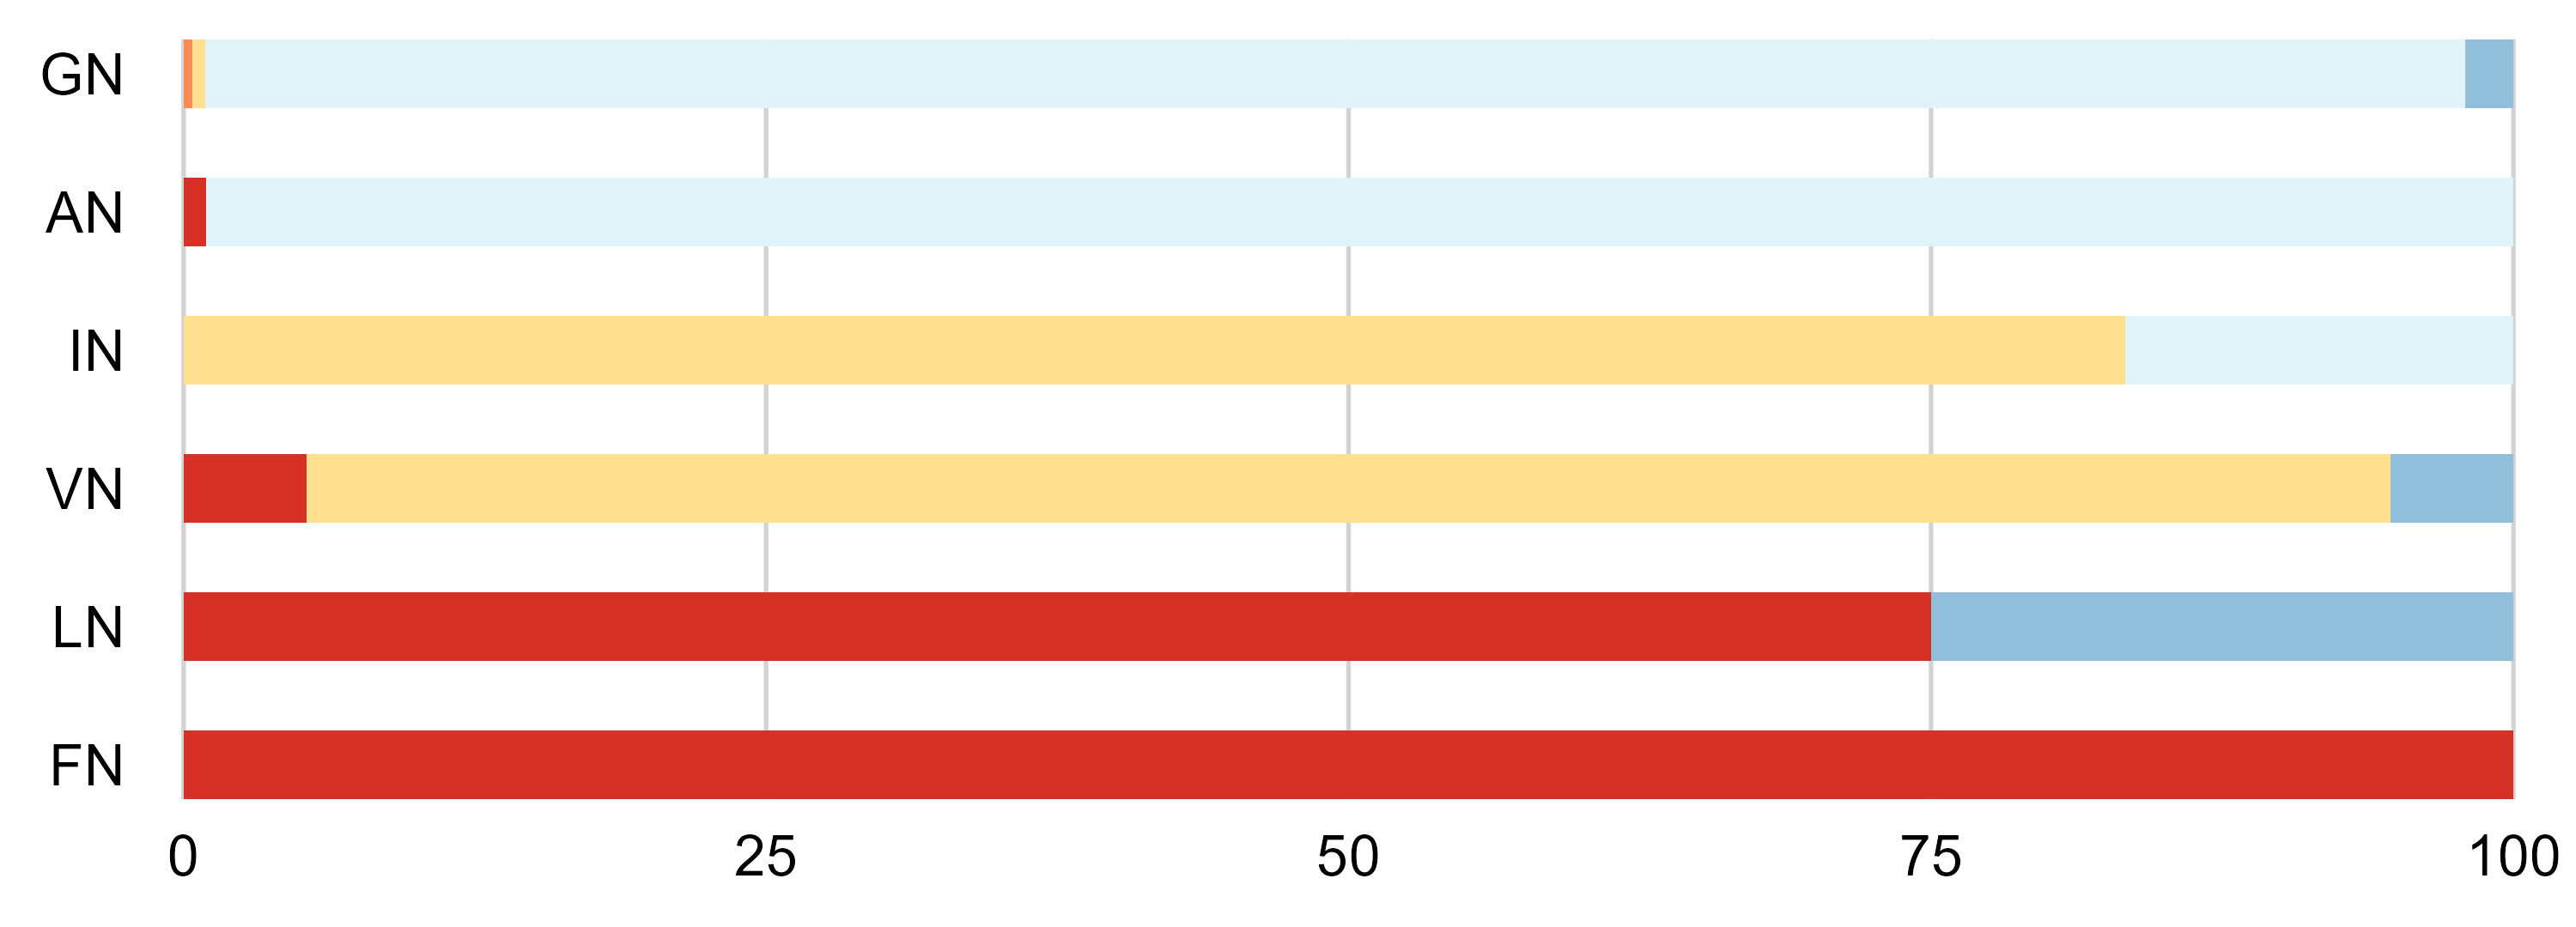

The data file committed next to this chart (first rows):
acid_alc, acid, alc, king_cond, group_count, total_count, percentage, position1_groups, position2_groups
AN, A, N, Bacillati, 3, 309, 0.9709, aliphatic, amide
AN, A, N, Metazoa, 306, 309, 99.03, aliphatic, amide
FN, F, N, Bacillati, 1, 1, 100, aliphatic, amide
GN, G, N, Fungi, 3, 533, 0.5629, aliphatic, amide
GN, G, N, Metazoa, 517, 533, 97, aliphatic, amide
GN, G, N, Pseudomonadati, 2, 533, 0.3752, aliphatic, amide
GN, G, N, Viridiplantae, 11, 533, 2.064, aliphatic, amide
IN, I, N, Fungi, 25, 30, 83.33, aliphatic, amide
IN, I, N, Metazoa, 5, 30, 16.67, aliphatic, amide
LN, L, N, Bacillati, 3, 4, 75, aliphatic, amide
LN, L, N, Viridiplantae, 1, 4, 25, aliphatic, amide
VN, V, N, Bacillati, 1, 19, 5.263, aliphatic, amide
VN, V, N, Fungi, 17, 19, 89.47, aliphatic, amide
VN, V, N, Viridiplantae, 1, 19, 5.263, aliphatic, amide
